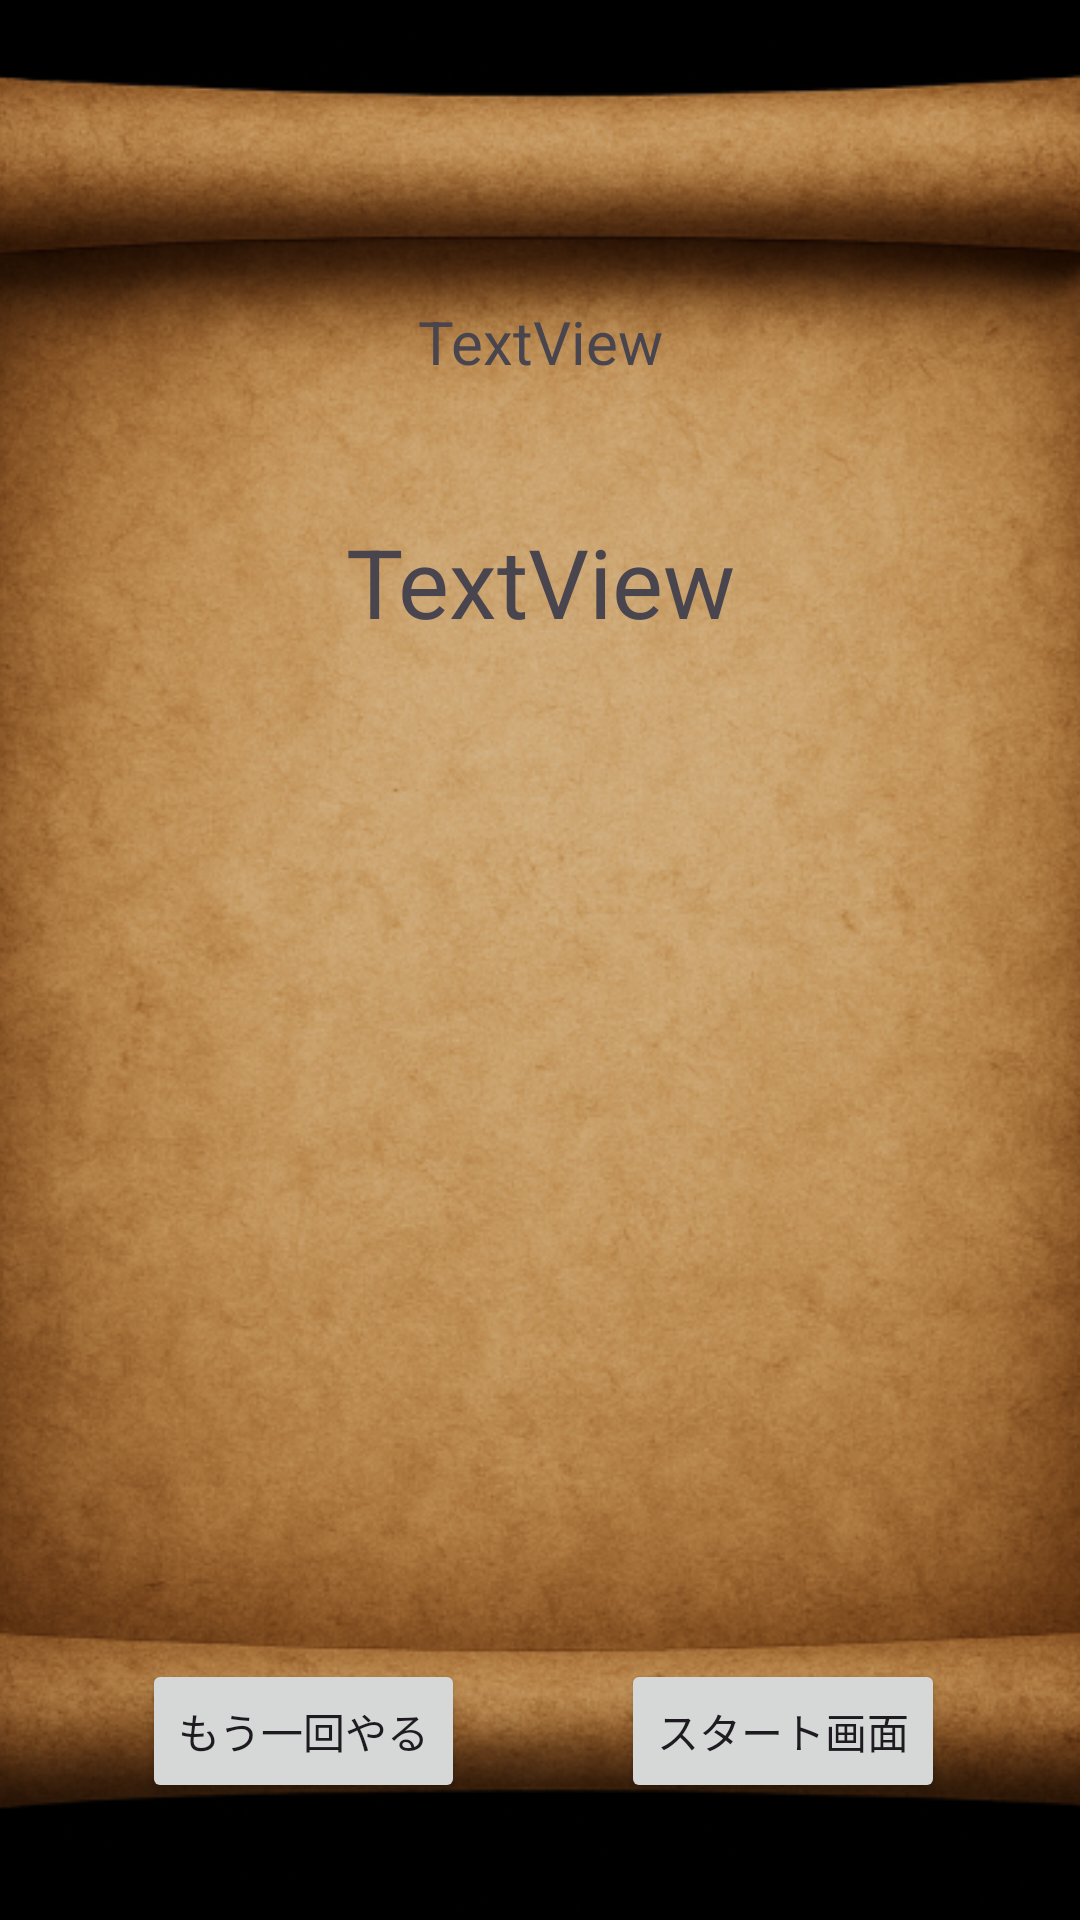

Android layout source for this screen:
<!-- AndroidManifest.xml: application theme Theme.Word_policing -->
<!-- res/layout/activity_result.xml -->
<?xml version="1.0" encoding="utf-8"?>
<androidx.constraintlayout.widget.ConstraintLayout xmlns:android="http://schemas.android.com/apk/res/android"
    android:background="@color/black"
    xmlns:app="http://schemas.android.com/apk/res-auto"
    xmlns:tools="http://schemas.android.com/tools"
    android:layout_width="match_parent"
    android:layout_height="match_parent"
    tools:context=".Result">

    <ImageView
        android:id="@+id/imageView5"
        android:layout_width="449dp"
        android:layout_height="782dp"
        app:layout_constraintBottom_toBottomOf="parent"
        app:layout_constraintEnd_toEndOf="parent"
        app:layout_constraintStart_toStartOf="parent"
        app:layout_constraintTop_toTopOf="parent"
        app:srcCompat="@drawable/haikei_vellum" />

    <TextView
        android:id="@+id/resulttext"
        android:layout_width="103dp"
        android:layout_height="35dp"
        android:gravity="center_horizontal|center_vertical"
        android:text="TextView"
        android:textSize="20sp"
        app:layout_constraintBottom_toBottomOf="parent"
        app:layout_constraintEnd_toEndOf="parent"
        app:layout_constraintStart_toStartOf="parent"
        app:layout_constraintTop_toTopOf="parent"
        app:layout_constraintVertical_bias="0.159" />

    <TextView
        android:id="@+id/wintext"
        android:layout_width="231dp"
        android:layout_height="68dp"
        android:gravity="center_horizontal|center_vertical"
        android:text="TextView"
        android:textSize="32sp"
        app:layout_constraintBottom_toBottomOf="parent"
        app:layout_constraintEnd_toEndOf="parent"
        app:layout_constraintStart_toStartOf="parent"
        app:layout_constraintTop_toBottomOf="@+id/resulttext"
        app:layout_constraintVertical_bias="0.065" />

    <ListView
        android:id="@+id/resultmemberlist"
        android:layout_width="343dp"
        android:layout_height="315dp"
        app:layout_constraintBottom_toBottomOf="parent"
        app:layout_constraintEnd_toEndOf="parent"
        app:layout_constraintStart_toStartOf="parent"
        app:layout_constraintTop_toBottomOf="@+id/wintext"
        app:layout_constraintVertical_bias="0.216" />

    <Button
        android:id="@+id/restartbutton"
        android:layout_width="wrap_content"
        android:layout_height="wrap_content"
        android:text="もう一回やる"
        app:layout_constraintBottom_toBottomOf="parent"

        app:layout_constraintEnd_toEndOf="parent"
        app:layout_constraintHorizontal_bias="0.187"
        app:layout_constraintStart_toStartOf="parent"
        app:layout_constraintTop_toTopOf="parent"
        app:layout_constraintVertical_bias="0.934" />

    <Button
        android:id="@+id/finishbutton"
        android:layout_width="wrap_content"
        android:layout_height="wrap_content"
        android:text="スタート画面"
        app:layout_constraintBottom_toBottomOf="parent"
        app:layout_constraintEnd_toEndOf="parent"
        app:layout_constraintHorizontal_bias="0.537"
        app:layout_constraintStart_toEndOf="@+id/restartbutton"
        app:layout_constraintTop_toTopOf="parent"
        app:layout_constraintVertical_bias="0.934" />
</androidx.constraintlayout.widget.ConstraintLayout>
<!-- resources referenced by this layout -->
<resources>
  <color name="black">#FF000000</color>
  <!-- drawable haikei_vellum: png bitmap (drawable, 520796 bytes) -->
  <style name="Theme.Word_policing" parent="Base.Theme.Word_policing" />
  <style name="Base.Theme.Word_policing" parent="Theme.Material3.DayNight.NoActionBar">
          
          
      </style>
</resources>
